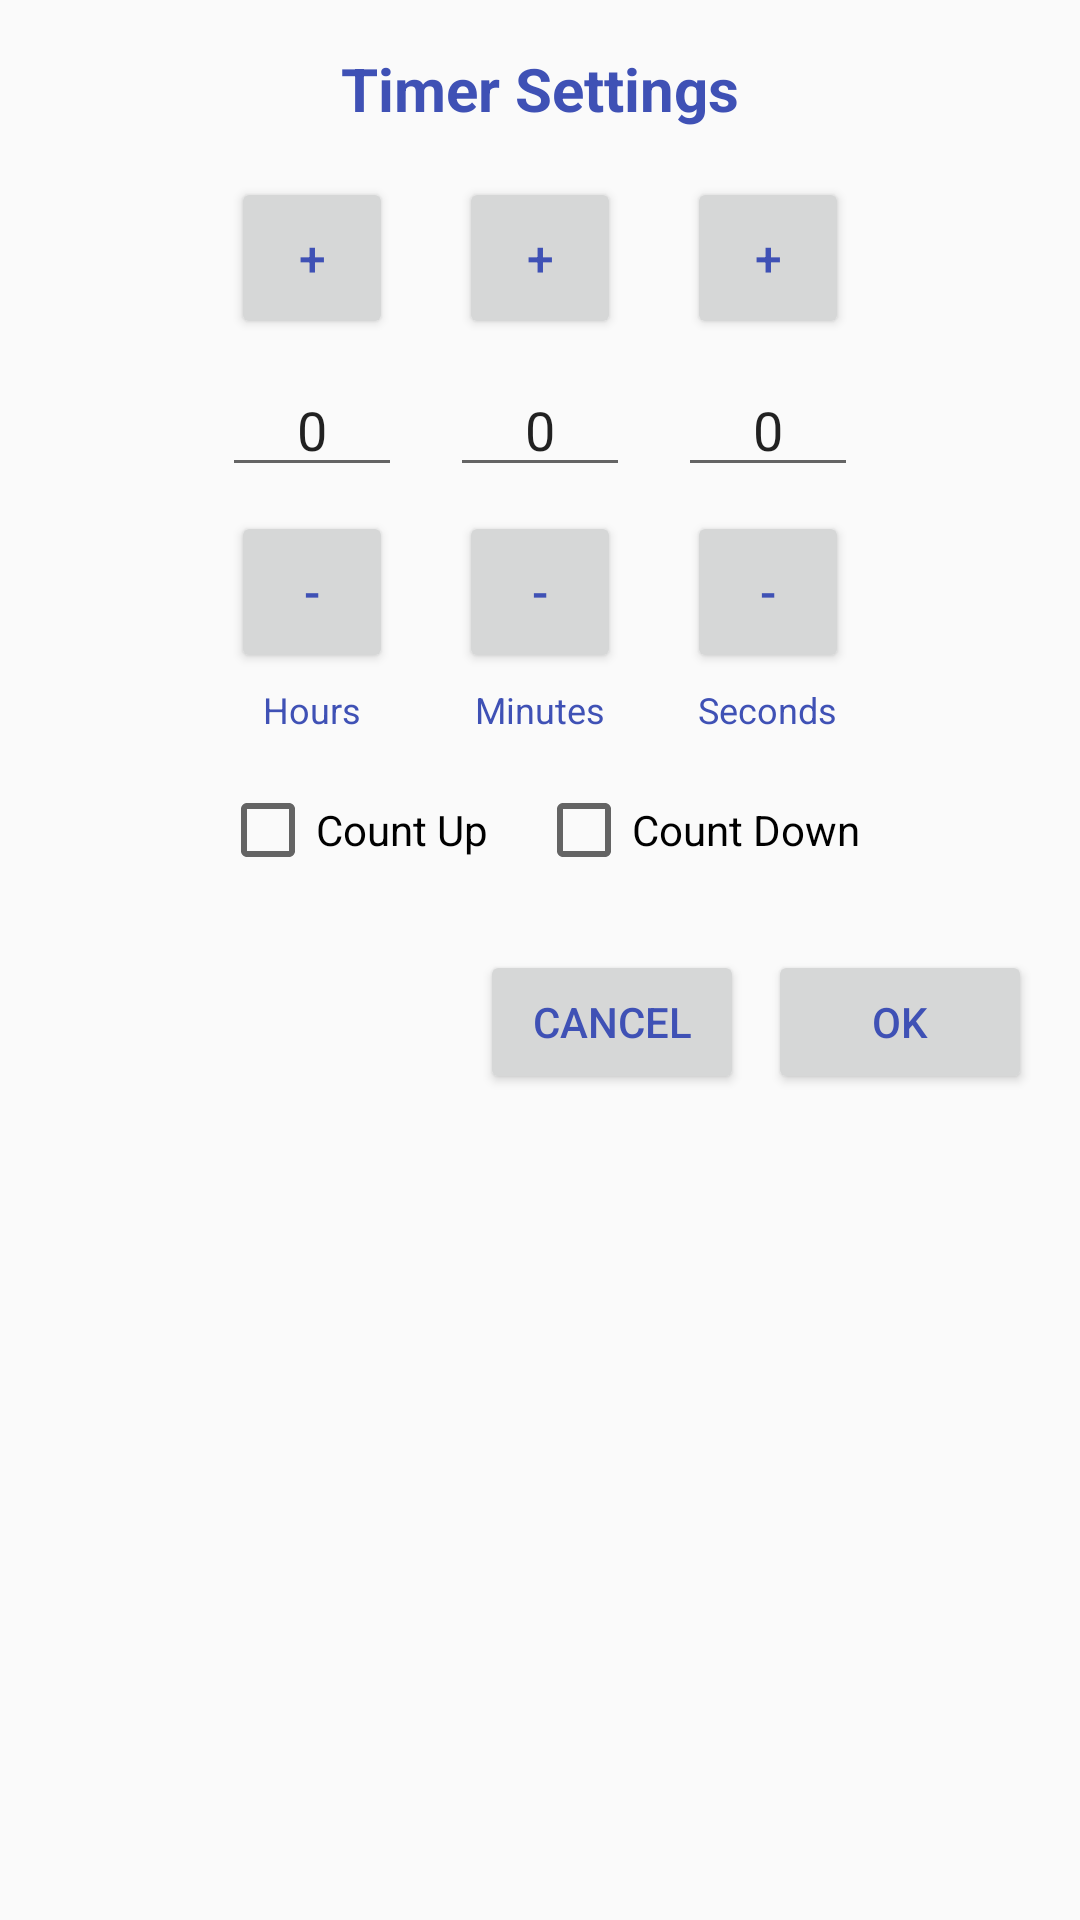

Reconstruct the res/layout file that produces this screen, plus the resources it refers to.
<!-- AndroidManifest.xml: application theme MyMaterialTheme.Base -->
<!-- res/layout/popup_timer_settings.xml -->
<?xml version="1.0" encoding="utf-8"?>
<LinearLayout xmlns:android="http://schemas.android.com/apk/res/android"
    android:id="@+id/popupLayout"
    android:layout_width="300dp"
    android:layout_height="wrap_content"
    android:orientation="vertical"
    android:padding="16dp"
    android:background="@drawable/popup_background">

    <TextView
        android:layout_width="match_parent"
        android:layout_height="wrap_content"
        android:text="Timer Settings"
        android:textSize="20sp"
        android:textStyle="bold"
        android:gravity="center"
        android:layout_marginBottom="16dp" />

    <LinearLayout
        android:layout_width="match_parent"
        android:layout_height="wrap_content"
        android:orientation="horizontal"
        android:gravity="center">

        
        <LinearLayout
            android:layout_width="wrap_content"
            android:layout_height="wrap_content"
            android:orientation="vertical"
            android:gravity="center">

            <Button
                android:id="@+id/hrUpBtn"
                android:layout_width="54dp"
                android:layout_height="54dp"
                android:text="+"
                android:textSize="16sp" />

            <EditText
                android:id="@+id/timeHourValue"
                android:layout_width="60dp"
                android:layout_height="wrap_content"
                android:inputType="number"
                android:maxLength="2"
                android:gravity="center"
                android:text="0"
                android:textSize="18sp"
                android:layout_marginVertical="8dp" />

            <Button
                android:id="@+id/hrDownBtn"
                android:layout_width="54dp"
                android:layout_height="54dp"
                android:text="-"
                android:textSize="16sp" />

            <TextView
                android:layout_width="wrap_content"
                android:layout_height="wrap_content"
                android:text="Hours"
                android:textSize="12sp"
                android:layout_marginTop="4dp" />
        </LinearLayout>

        
        <LinearLayout
            android:layout_width="wrap_content"
            android:layout_height="wrap_content"
            android:orientation="vertical"
            android:gravity="center"
            android:layout_marginHorizontal="16dp">

            <Button
                android:id="@+id/minUpBtn"
                android:layout_width="54dp"
                android:layout_height="54dp"
                android:text="+"
                android:textSize="16sp" />

            <EditText
                android:id="@+id/timeMinValue"
                android:layout_width="60dp"
                android:layout_height="wrap_content"
                android:inputType="number"
                android:maxLength="2"
                android:gravity="center"
                android:text="0"
                android:textSize="18sp"
                android:layout_marginVertical="8dp" />

            <Button
                android:id="@+id/minDownBtn"
                android:layout_width="54dp"
                android:layout_height="54dp"
                android:text="-"
                android:textSize="16sp" />

            <TextView
                android:layout_width="wrap_content"
                android:layout_height="wrap_content"
                android:text="Minutes"
                android:textSize="12sp"
                android:layout_marginTop="4dp" />
        </LinearLayout>

        
        <LinearLayout
            android:layout_width="wrap_content"
            android:layout_height="wrap_content"
            android:orientation="vertical"
            android:gravity="center">

            <Button
                android:id="@+id/secUpBtn"
                android:layout_width="54dp"
                android:layout_height="54dp"
                android:text="+"
                android:textSize="16sp" />

            <EditText
                android:id="@+id/timeSecValue"
                android:layout_width="60dp"
                android:layout_height="wrap_content"
                android:inputType="number"
                android:maxLength="2"
                android:gravity="center"
                android:text="0"
                android:textSize="18sp"
                android:layout_marginVertical="8dp" />

            <Button
                android:id="@+id/secDownBtn"
                android:layout_width="54dp"
                android:layout_height="54dp"
                android:text="-"
                android:textSize="16sp" />

            <TextView
                android:layout_width="wrap_content"
                android:layout_height="wrap_content"
                android:text="Seconds"
                android:textSize="12sp"
                android:layout_marginTop="4dp" />
        </LinearLayout>
    </LinearLayout>

    <LinearLayout
        android:layout_width="match_parent"
        android:layout_height="wrap_content"
        android:orientation="horizontal"
        android:gravity="center"
        android:layout_marginTop="16dp">

        <CheckBox
            android:id="@+id/upCheckBox1"
            android:layout_width="wrap_content"
            android:layout_height="wrap_content"
            android:text="Count Up" />

        <CheckBox
            android:id="@+id/downCheckBox1"
            android:layout_width="wrap_content"
            android:layout_height="wrap_content"
            android:text="Count Down"
            android:layout_marginStart="16dp" />
    </LinearLayout>

    <LinearLayout
        android:layout_width="match_parent"
        android:layout_height="wrap_content"
        android:orientation="horizontal"
        android:gravity="end"
        android:layout_marginTop="24dp">

        <Button
            android:id="@+id/cancelBtn"
            android:layout_width="wrap_content"
            android:layout_height="wrap_content"
            android:text="Cancel"
            android:layout_marginEnd="8dp" />

        <Button
            android:id="@+id/okBtn"
            android:layout_width="wrap_content"
            android:layout_height="wrap_content"
            android:text="OK" />
    </LinearLayout>

</LinearLayout>
<!-- resources referenced by this layout -->
<resources>
  <style name="MyMaterialTheme.Base" parent="Theme.AppCompat.Light.DarkActionBar">
          <item name="windowNoTitle">true</item>
          <item name="windowActionBar">true</item>
          <item name="colorPrimary">@color/colorPrimary</item>
          <item name="colorPrimaryDark">#000c66</item>
          <item name="colorAccent">#0000ff</item> 
          <item name="android:textColor">@color/colorAccent</item>
          <item name="android:windowContentTransitions">true</item>
  
          
        
      </style>
  <color name="colorPrimary">#3F51B5</color>
  <color name="colorAccent">#3F51B5</color>
</resources>
